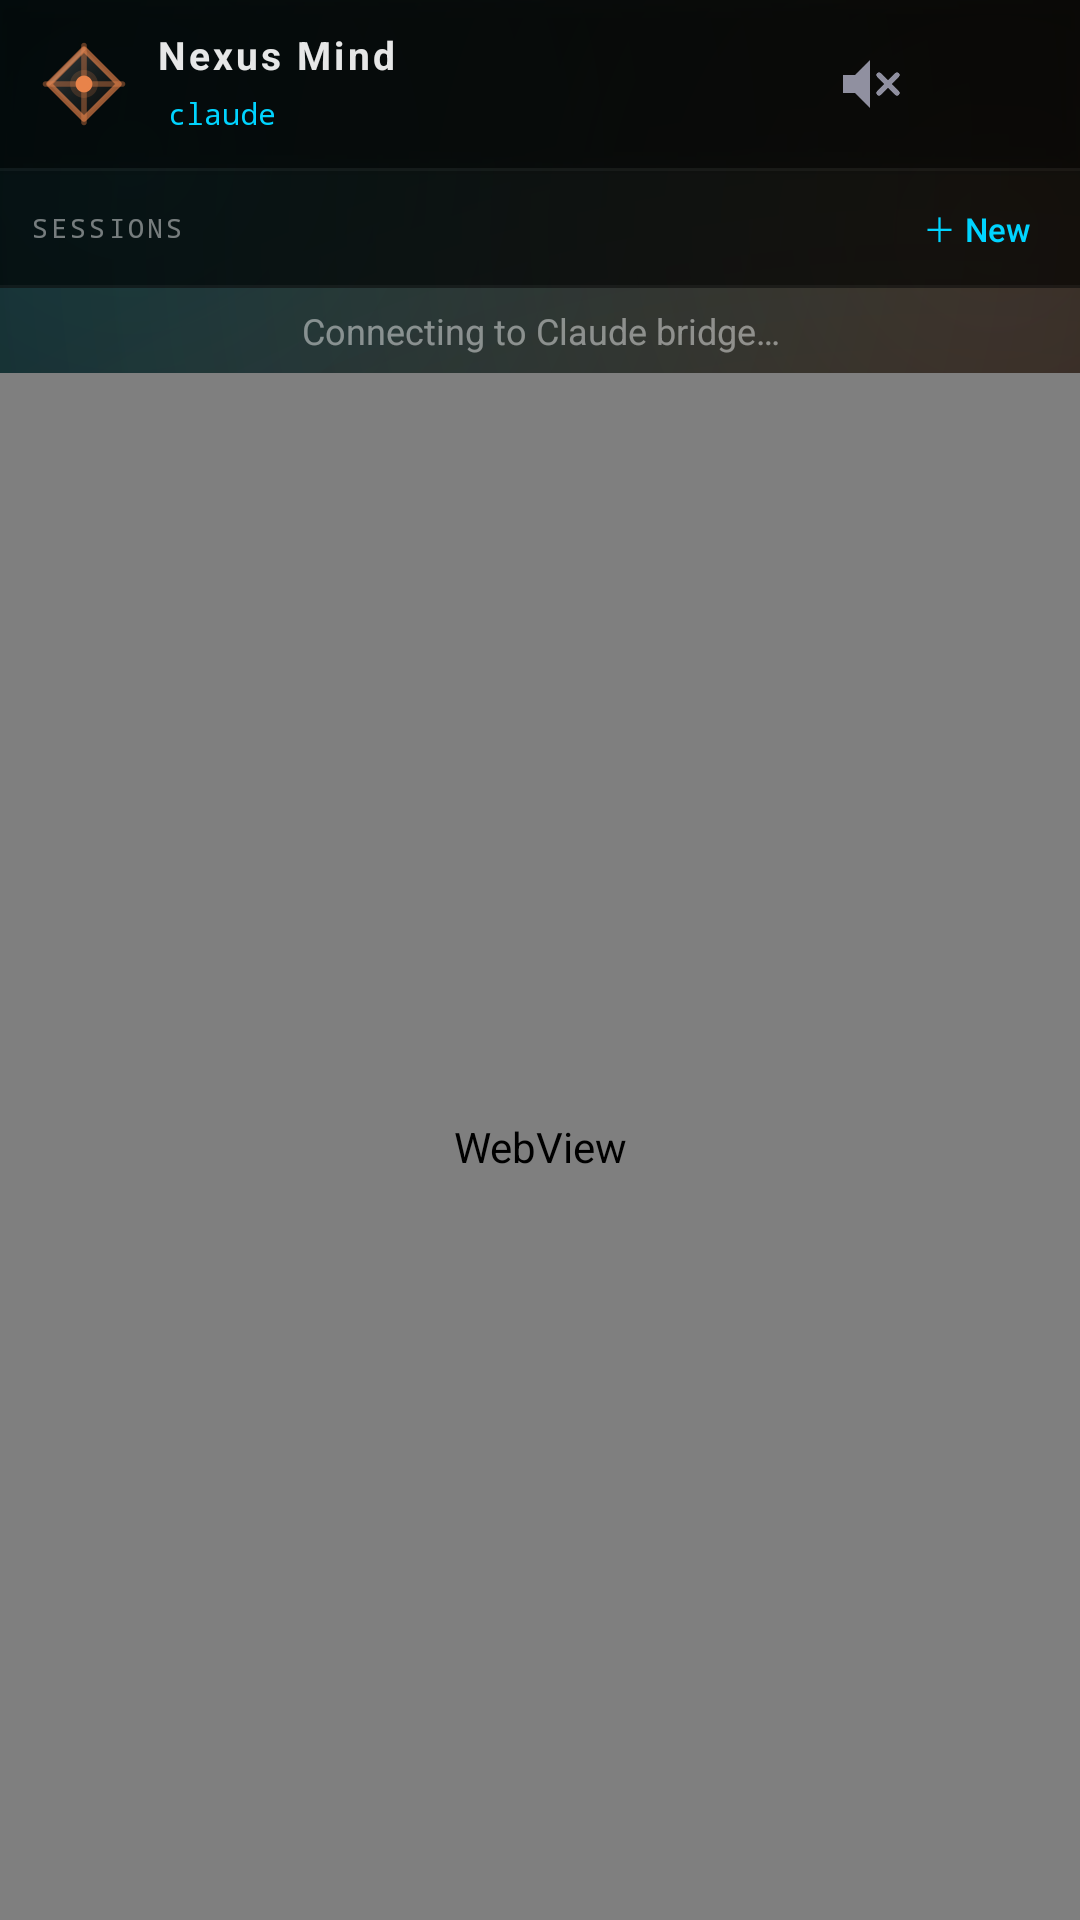

Layout XML and referenced resources for this Android screen:
<!-- AndroidManifest.xml: activity theme Theme.NexusMind.Terminal -->
<!-- res/layout/activity_terminal.xml -->
<?xml version="1.0" encoding="utf-8"?>
<LinearLayout xmlns:android="http://schemas.android.com/apk/res/android"
    android:layout_width="match_parent"
    android:layout_height="match_parent"
    android:orientation="vertical"
    android:background="@drawable/aurora_bg"
    android:fitsSystemWindows="true">

    
    <LinearLayout
        android:layout_width="match_parent"
        android:layout_height="wrap_content"
        android:orientation="horizontal"
        android:background="@color/glass_bar"
        android:gravity="center_vertical"
        android:minHeight="52dp"
        android:paddingStart="14dp"
        android:paddingEnd="4dp"
        android:paddingVertical="6dp"
        android:elevation="4dp">

        <ImageView
            android:layout_width="28dp"
            android:layout_height="28dp"
            android:src="@drawable/ic_logo_small"
            android:contentDescription="Nexus Mind" />

        
        <LinearLayout
            android:layout_width="0dp"
            android:layout_height="wrap_content"
            android:layout_weight="1"
            android:orientation="vertical"
            android:paddingStart="10dp"
            android:gravity="center_vertical">

            <TextView
                android:layout_width="wrap_content"
                android:layout_height="wrap_content"
                android:text="@string/app_name"
                android:textColor="@color/text_primary"
                android:textSize="13sp"
                android:textStyle="bold"
                android:letterSpacing="0.08"
                android:maxLines="1"
                android:ellipsize="end" />

            <TextView
                android:id="@+id/tvModelName"
                android:layout_width="wrap_content"
                android:layout_height="wrap_content"
                android:layout_marginTop="2dp"
                android:text="claude"
                android:textColor="@color/accent_blue"
                android:textSize="10sp"
                android:fontFamily="monospace"
                android:maxLines="1"
                android:ellipsize="end"
                android:visibility="visible"
                android:clickable="true"
                android:focusable="true"
                android:background="?attr/selectableItemBackgroundBorderless"
                android:paddingVertical="2dp"
                android:paddingHorizontal="4dp" />

            <TextView
                android:id="@+id/tvProjectName"
                android:layout_width="wrap_content"
                android:layout_height="wrap_content"
                android:layout_marginTop="1dp"
                android:text=""
                android:textColor="#8010B981"
                android:textSize="9sp"
                android:fontFamily="monospace"
                android:maxLines="1"
                android:ellipsize="start"
                android:visibility="gone"
                android:clickable="true"
                android:focusable="true"
                android:background="?attr/selectableItemBackgroundBorderless"
                android:paddingVertical="2dp"
                android:paddingHorizontal="4dp" />

        </LinearLayout>

        <ImageButton
            android:id="@+id/btnTts"
            android:layout_width="44dp"
            android:layout_height="44dp"
            android:src="@drawable/ic_volume_off"
            android:background="?attr/selectableItemBackgroundBorderless"
            android:contentDescription="Toggle TTS"
            android:padding="10dp" />

        <ImageButton
            android:id="@+id/btnSettings"
            android:layout_width="44dp"
            android:layout_height="44dp"
            android:src="@drawable/ic_settings"
            android:background="?attr/selectableItemBackgroundBorderless"
            android:tint="@color/text_secondary"
            android:contentDescription="Settings"
            android:padding="10dp" />

    </LinearLayout>

    
    <LinearLayout
        android:layout_width="match_parent"
        android:layout_height="wrap_content"
        android:orientation="vertical"
        android:background="@color/glass_bar_2">

        
        <View
            android:layout_width="match_parent"
            android:layout_height="1dp"
            android:background="@color/surface" />

        <LinearLayout
            android:layout_width="match_parent"
            android:layout_height="38dp"
            android:orientation="horizontal"
            android:gravity="center_vertical">

            
            <TextView
                android:layout_width="wrap_content"
                android:layout_height="wrap_content"
                android:paddingStart="10dp"
                android:paddingEnd="4dp"
                android:text="SESSIONS"
                android:textColor="@color/text_secondary"
                android:textSize="9sp"
                android:letterSpacing="0.12"
                android:fontFamily="monospace" />

            
            <HorizontalScrollView
                android:layout_width="0dp"
                android:layout_height="match_parent"
                android:layout_weight="1"
                android:scrollbars="none"
                android:fillViewport="false">

                <LinearLayout
                    android:id="@+id/tabContainer"
                    android:layout_width="wrap_content"
                    android:layout_height="match_parent"
                    android:orientation="horizontal"
                    android:gravity="center_vertical"
                    android:paddingHorizontal="2dp"
                    android:paddingVertical="4dp">

                    
                </LinearLayout>
            </HorizontalScrollView>

            
            <Button
                android:id="@+id/btnNewSession"
                style="@style/Widget.Material3.Button.TextButton"
                android:layout_width="wrap_content"
                android:layout_height="30dp"
                android:text="＋ New"
                android:textSize="11sp"
                android:textColor="@color/accent_blue"
                android:paddingHorizontal="10dp"
                android:paddingVertical="0dp"
                android:minWidth="0dp"
                android:minHeight="0dp"
                android:layout_marginEnd="6dp" />

        </LinearLayout>

        
        <View
            android:layout_width="match_parent"
            android:layout_height="1dp"
            android:background="@color/surface" />

    </LinearLayout>

    
    <TextView
        android:id="@+id/tvLoading"
        android:layout_width="match_parent"
        android:layout_height="wrap_content"
        android:text="Connecting to Claude bridge…"
        android:textColor="@color/text_secondary"
        android:textSize="12sp"
        android:gravity="center"
        android:paddingVertical="6dp"
        android:background="@color/surface"
        android:visibility="visible" />

    
    <FrameLayout
        android:id="@+id/terminalContainer"
        android:layout_width="match_parent"
        android:layout_height="0dp"
        android:layout_weight="1">

        
        <WebView
            android:id="@+id/webViewTerminal"
            android:layout_width="match_parent"
            android:layout_height="match_parent"
            android:background="@color/terminal_bg"
            android:scrollbars="none" />

        
        <LinearLayout
            android:id="@+id/nativeUbuntuOverlay"
            android:layout_width="match_parent"
            android:layout_height="match_parent"
            android:layout_marginTop="42dp"
            android:layout_marginBottom="42dp"
            android:orientation="vertical"
            android:background="@color/terminal_bg"
            android:visibility="gone">

            <FrameLayout
                android:id="@+id/nativeTermHost"
                android:layout_width="match_parent"
                android:layout_height="0dp"
                android:layout_weight="1" />

        </LinearLayout>
    </FrameLayout>

    
    <Button
        android:id="@+id/btnRestart"
        android:layout_width="match_parent"
        android:layout_height="wrap_content"
        android:text="Restart Claude Code"
        android:backgroundTint="@color/accent_orange"
        android:visibility="gone"
        android:layout_margin="8dp" />

    
    <LinearLayout
        android:id="@+id/llStatus"
        android:layout_width="match_parent"
        android:layout_height="40dp"
        android:orientation="horizontal"
        android:gravity="center_vertical"
        android:paddingStart="12dp"
        android:paddingEnd="6dp"
        android:background="@color/surface"
        android:visibility="gone">

        <ProgressBar
            android:id="@+id/progressThinking"
            style="?android:attr/progressBarStyleSmall"
            android:layout_width="18dp"
            android:layout_height="18dp"
            android:indeterminateTint="@color/accent_orange" />

        <TextView
            android:id="@+id/tvStatus"
            android:layout_width="0dp"
            android:layout_height="wrap_content"
            android:layout_weight="1"
            android:textColor="@color/text_secondary"
            android:textSize="12sp"
            android:paddingStart="8dp"
            android:text="Thinking…" />

        <Button
            android:id="@+id/btnRetryMessage"
            style="@style/Widget.Material3.Button.TextButton"
            android:layout_width="wrap_content"
            android:layout_height="30dp"
            android:text="Retry"
            android:textColor="@color/accent_orange"
            android:textSize="12sp"
            android:minHeight="0dp"
            android:minWidth="0dp"
            android:paddingHorizontal="12dp"
            android:paddingVertical="0dp"
            android:visibility="gone" />

    </LinearLayout>


</LinearLayout>
<!-- resources referenced by this layout -->
<resources>
  <color name="accent_blue">#00D4FF</color>
  <color name="accent_orange">#FF8C42</color>
  <color name="glass_bar">#B8000000</color>
  <color name="glass_bar_2">#99000000</color>
  <color name="surface">#0BFFFFFF</color>
  <color name="terminal_bg">#000000</color>
  <color name="text_primary">#E6FFFFFF</color>
  <color name="text_secondary">#73FFFFFF</color>
  <!-- drawable ic_volume_off (drawable) -->
  <?xml version="1.0" encoding="utf-8"?>
  <vector xmlns:android="http://schemas.android.com/apk/res/android"
      android:width="24dp"
      android:height="24dp"
      android:viewportWidth="24"
      android:viewportHeight="24">
  
      
      <path
          android:pathData="M3,9 L3,15 L7,15 L12,20 L12,4 L7,9 Z"
          android:fillColor="#9090A0"/>
  
      
      <path
          android:pathData="M15,9 L21,15"
          android:strokeColor="#9090A0"
          android:strokeWidth="1.8"
          android:strokeLineCap="round"
          android:fillColor="#00000000"/>
      <path
          android:pathData="M21,9 L15,15"
          android:strokeColor="#9090A0"
          android:strokeWidth="1.8"
          android:strokeLineCap="round"
          android:fillColor="#00000000"/>
  
  </vector>
  <string name="app_name">Nexus Mind</string>
  <style name="Theme.NexusMind.Terminal" parent="Theme.NexusMind">
          <item name="android:windowBackground">@color/terminal_bg</item>
          <item name="android:statusBarColor">@color/toolbar_bg</item>
      </style>
  <color name="bg_dark">#000000</color>
  <style name="Theme.NexusMind" parent="Theme.Material3.DayNight.NoActionBar">
          <item name="colorPrimary">@color/accent_orange</item>
          <item name="colorPrimaryDark">@color/bg_dark</item>
          <item name="colorAccent">@color/accent_orange</item>
          <item name="android:windowBackground">@color/bg_dark</item>
          <item name="android:statusBarColor">@color/bg_dark</item>
          <item name="android:navigationBarColor">@color/bg_dark</item>
          <item name="android:textColor">@color/text_primary</item>
          <item name="android:windowAnimationStyle">@style/ActivityAnimation</item>
          <item name="android:windowLightStatusBar">false</item>
      </style>
  <color name="toolbar_bg">#000000</color>
  <style name="ActivityAnimation" parent="@android:style/Animation.Activity">
          <item name="android:activityOpenEnterAnimation">@anim/fade_in</item>
          <item name="android:activityOpenExitAnimation">@anim/fade_out</item>
          <item name="android:activityCloseEnterAnimation">@anim/fade_in</item>
          <item name="android:activityCloseExitAnimation">@anim/fade_out</item>
      </style>
</resources>
